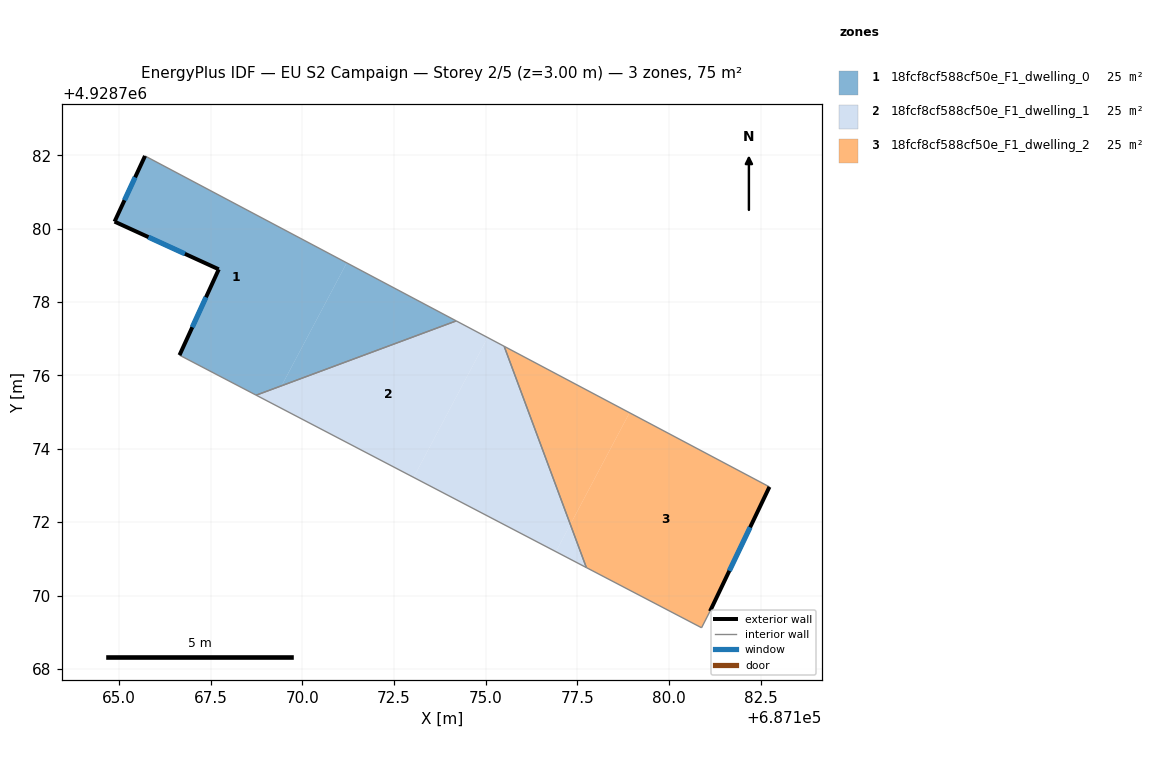
=== STOREY PLAN SPEC (per zone: floor XY polygon, exterior-wall plan segments, windows/doors) ===
zone 1: 18fcf8cf588cf50e_F1_dwelling_0  (25.1 m²)
  floor: (687169.44, 4928775.72) (687171.21, 4928779.07) (687165.71, 4928781.98) (687164.88, 4928780.19) (687167.72, 4928778.89) (687166.65, 4928776.55) (687168.74, 4928775.46)
  floor: (687174.20, 4928777.49) (687171.21, 4928779.07) (687169.44, 4928775.72)
  exterior wall: (687167.72, 4928778.89) – (687164.88, 4928780.19)  [3.1 m]
    window: (687166.80, 4928779.31) – (687165.81, 4928779.77)  [1.1 m²]
  exterior wall: (687164.88, 4928780.19) – (687165.71, 4928781.98)  [2.0 m]
    window: (687165.15, 4928780.77) – (687165.44, 4928781.40)  [0.7 m²]
  exterior wall: (687166.65, 4928776.55) – (687167.72, 4928778.89)  [2.6 m]
    window: (687167.00, 4928777.31) – (687167.38, 4928778.13)  [0.9 m²]
  interior walls: 3
zone 2: 18fcf8cf588cf50e_F1_dwelling_1  (25.1 m²)
  floor: (687176.91, 4928771.19) (687177.31, 4928771.94) (687175.50, 4928776.79) (687175.05, 4928777.03) (687173.03, 4928773.22)
  floor: (687173.03, 4928773.22) (687175.05, 4928777.03) (687174.20, 4928777.49) (687168.74, 4928775.46)
  floor: (687177.74, 4928770.76) (687177.31, 4928771.94) (687176.91, 4928771.19)
  interior walls: 4
zone 3: 18fcf8cf588cf50e_F1_dwelling_2  (25.1 m²)
  floor: (687177.31, 4928771.94) (687178.92, 4928774.98) (687175.50, 4928776.79)
  floor: (687181.11, 4928769.57) (687182.73, 4928772.96) (687178.92, 4928774.98) (687177.31, 4928771.94) (687177.74, 4928770.76) (687180.88, 4928769.12)
  exterior wall: (687182.73, 4928772.96) – (687181.11, 4928769.57)  [3.8 m]
    window: (687182.21, 4928771.86) – (687181.64, 4928770.67)  [1.4 m²]
  interior walls: 4

=== DERIVED (storey summary) ===
Building: EU S2 Campaign
Storey: 2 of 5  (floor level z = 3.00 m)
Storey gross floor area: 75.3 m²
Zones on this storey: 3
  - 18fcf8cf588cf50e_F1_dwelling_0: floor 25.1 m²; exterior wall 7.7 m (23.0 m²); 3 window(s) 2.8 m²; WWR 12.2%
  - 18fcf8cf588cf50e_F1_dwelling_1: floor 25.1 m²
  - 18fcf8cf588cf50e_F1_dwelling_2: floor 25.1 m²; exterior wall 3.8 m (11.3 m²); 1 window(s) 1.4 m²; WWR 12.2%
Zone adjacency (shared interzone walls):
  - 18fcf8cf588cf50e_F1_dwelling_0 ↔ 18fcf8cf588cf50e_F1_dwelling_1
  - 18fcf8cf588cf50e_F1_dwelling_1 ↔ 18fcf8cf588cf50e_F1_dwelling_2